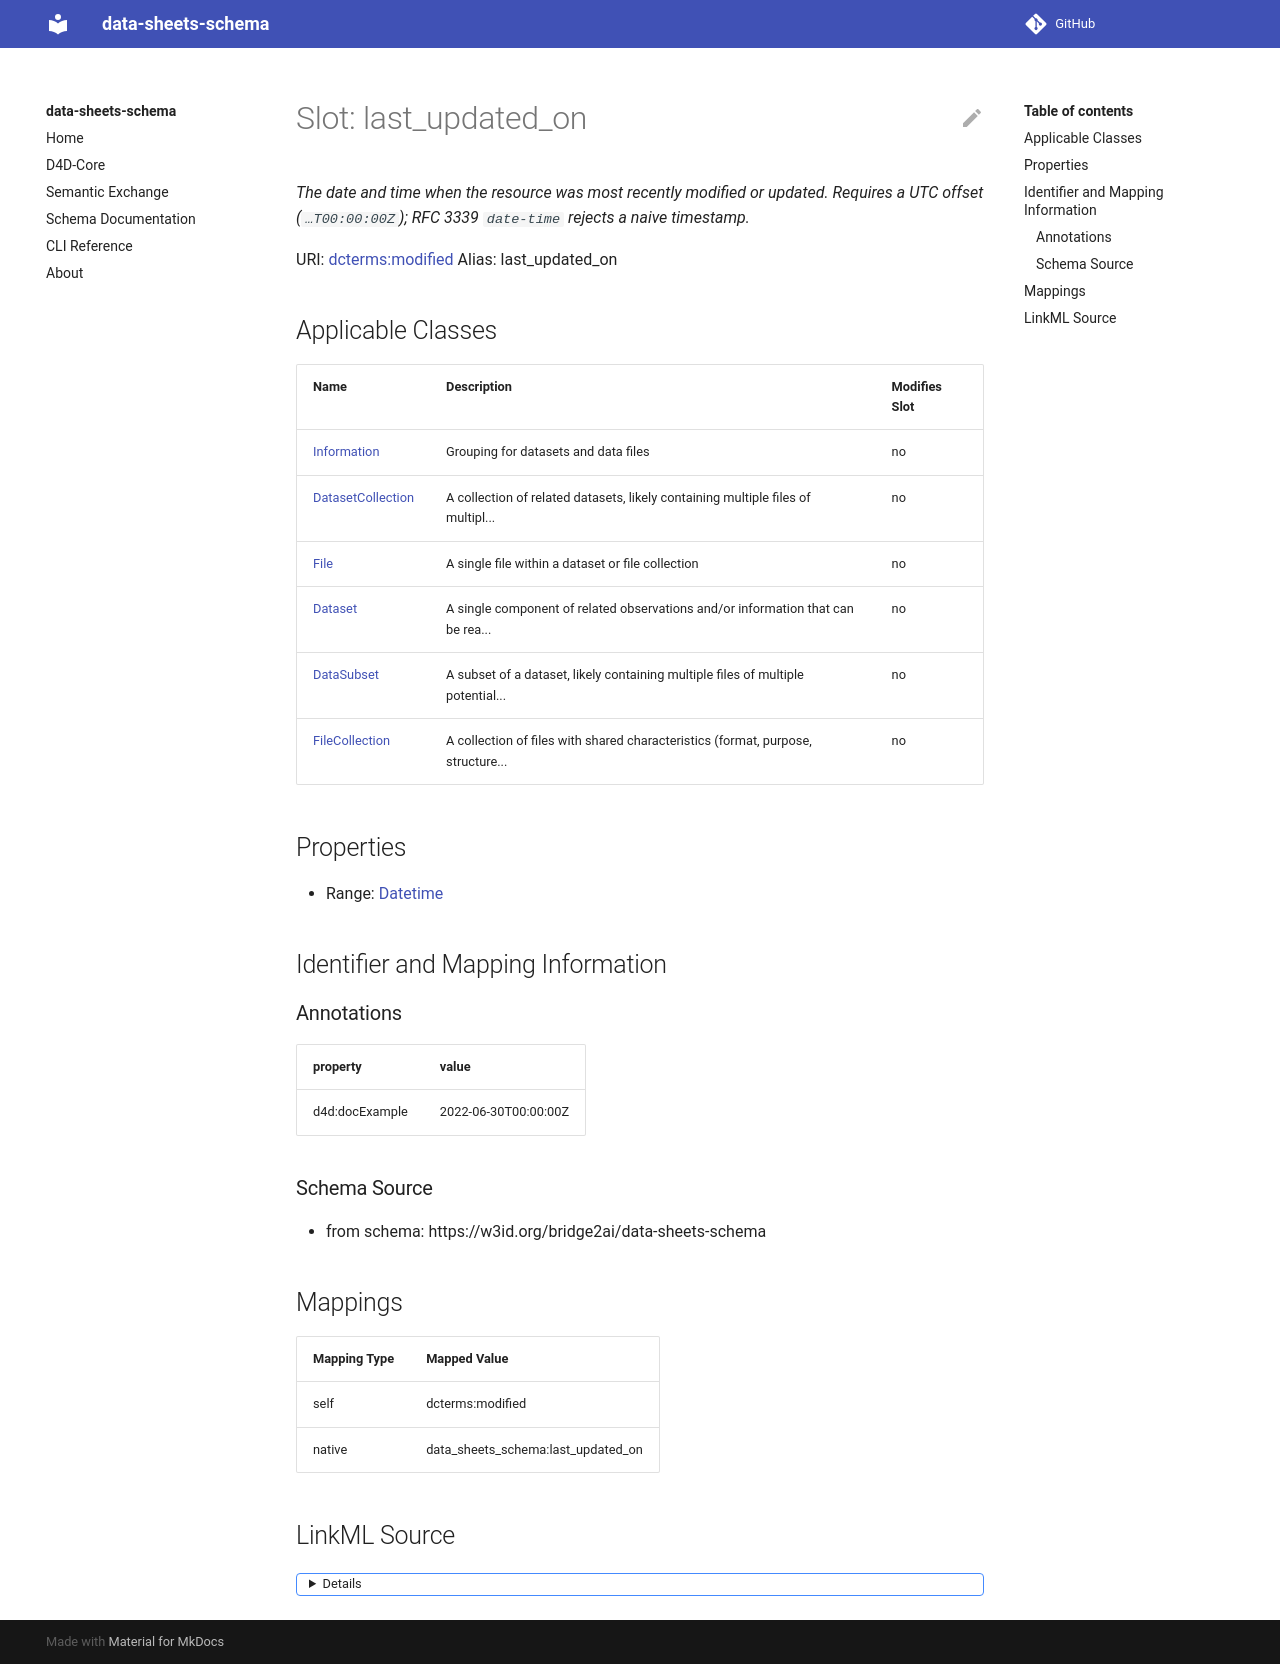

repository: bridge2ai/data-sheets-schema · page: last_updated_on/index.html · generator: mkdocs



# Slot: last_updated_on 



URI: [dcterms:modified](http://purl.org/dc/terms/modified)
Alias: last_updated_on

<!-- no inheritance hierarchy -->





## Applicable Classes

| Name | Description | Modifies Slot |
| --- | --- | --- |
| [Dataset](Dataset.md) | A single component of related observations and/or information that can be rea... |  no  |
| [DatasetCollection](DatasetCollection.md) | A collection of related datasets, likely containing multiple files of multipl... |  no  |
| [DataSubset](DataSubset.md) | A subset of a dataset, likely containing multiple files of multiple potential... |  no  |
| [Information](Information.md) | Grouping for datasets and data files |  no  |






## Properties

* Range: [Datetime](Datetime.md)




## Identifier and Mapping Information






### Schema Source


* from schema: https://w3id.org/bridge2ai/data-sheets-schema




## Mappings

| Mapping Type | Mapped Value |
| ---  | ---  |
| self | dcterms:modified |
| native | data_sheets_schema:last_updated_on |




## LinkML Source

<details>
```yaml
name: last_updated_on
from_schema: https://w3id.org/bridge2ai/data-sheets-schema
rank: 1000
slot_uri: dcterms:modified
alias: last_updated_on
domain_of:
- Information
range: datetime

```
</details>
